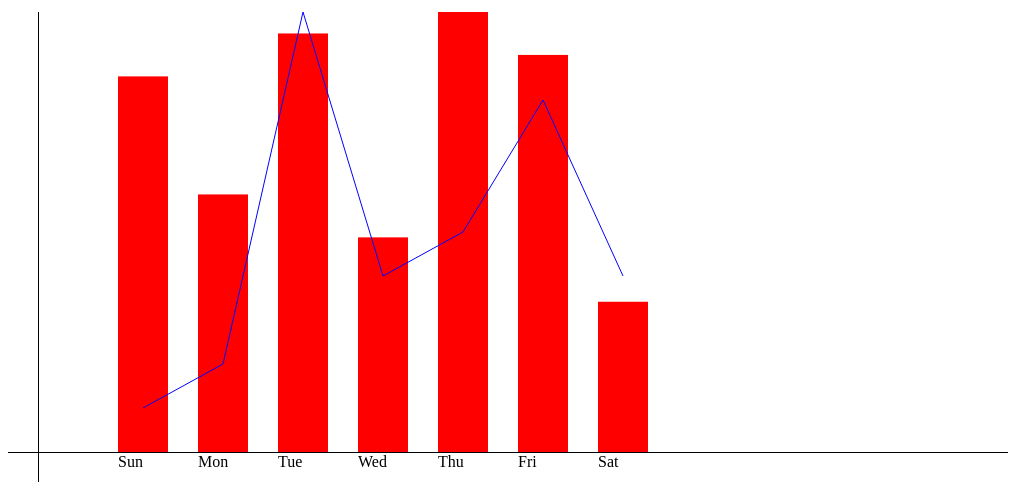
D3 v3 page, settled after 360 driven frames (6 s of simulated time); the page loaded 1 data file(s).


// ── phase02.js
var svgWidth = 1000, svgHeight = 500, barWidth = 50, offsetX = 30, offsetY = 30, barMargin = 30;

// svg
var svg = d3.select('#myGraph')
	.append('svg')
	.attr({
		'width' : svgWidth, 
		'height' : svgHeight
	});

// 棒グラフ
var barGraph;

// 折れ線グラフ
var lineGraph;

d3.json("./data.json", function (data) {
	// X軸の描画位置表示	
	var xPos = function (i) { return i * (barWidth + barMargin) + offsetX;};

	// sizeの最大値
	var maxSize = d3.max(data, function(data) {return data.size;});
	
	// size(棒グラフ)用Y軸表示位置計算関数
	var yScaleSize = d3.scale.linear()
		.domain([0, maxSize])
		.range([svgHeight - offsetY, offsetY]);

	// cntの最大値
	var maxCnt = d3.max(data, function(data) {return data.cnt;});

	// cnt(折れ線グラフ)用Y軸表示位置計算関数
	var yScaleCnt = d3.scale.linear()
		.domain([0, maxCnt])
		.range([svgHeight - offsetY, offsetY]);

	// 棒グラフを初期化
	barGraph = svg
				.selectAll("rect")
				.data(data);


	// 棒グラフの描写
	barGraph
		.enter()
		.append("rect")
		.attr({
			'x' : function(d, i) { return xPos(d.week);},
			'y' : function(d, i) { return yScaleSize(d.size);},
			'width' : barWidth,
			'height' : function(d, i) { return svgHeight - yScaleSize(d.size) - offsetY;},
			'fill' : "#FF0000"
		});

	// 折れ線グラフの計算メソッド
	var drawLine = d3.svg.line()
					.x(function(d, i) { return xPos(d.week) + (barWidth / 2); })
					.y(function(d, i) { return yScaleCnt(d.cnt);});

	lineGraph = svg
			.append("path")
			.attr({
				"d" : drawLine(data),
				"fill" : "none",
				"stroke" : "#0000FF"
				
			});


	// X軸のライン
	barGraph
		.enter()
		.append("rect")
		.attr({
			'width' : svgWidth,
			'height' : 1,
			'transform' : "translate(" + 0 + ", "+ (svgHeight - offsetY) + ")"
		});


	// X軸のラベル
	barGraph
		.enter()
		.append("text")
		.attr({
			'x' : function (d, i) { return xPos(d.week); },
			'y' : function (d, i) { return svgHeight - offsetY + 15 }
		})
		.text(function(d, i) {return ["Sun", "Mon", "Tue", "Wed", "Thu", "Fri", "Sat"][d.week - 1];});


	// Y軸のライン
	barGraph
		.enter()
		.append("rect")
		.attr({
			'width' : 1,
			'height' : svgHeight,
			'transform' : "translate(" + offsetX + ", " + offsetY + ")"

		});

	


});


### data: data.json
[
 {
  "week": 1,
  "cnt": 50,
  "size": 3500
 },
 {
  "week": 2,
  "cnt": 100,
  "size": 2400
 },
 {
  "week": 3,
  "cnt": 500,
  "size": 3900
 },
 {
  "week": 4,
  "cnt": 200,
  "size": 2000
 },
 {
  "week": 5,
  "cnt": 250,
  "size": 4100
 },
 {
  "week": 6,
  "cnt": 400,
  "size": 3700
 },
 {
  "week": 7,
  "cnt": 200,
  "size": 1400
 }
]